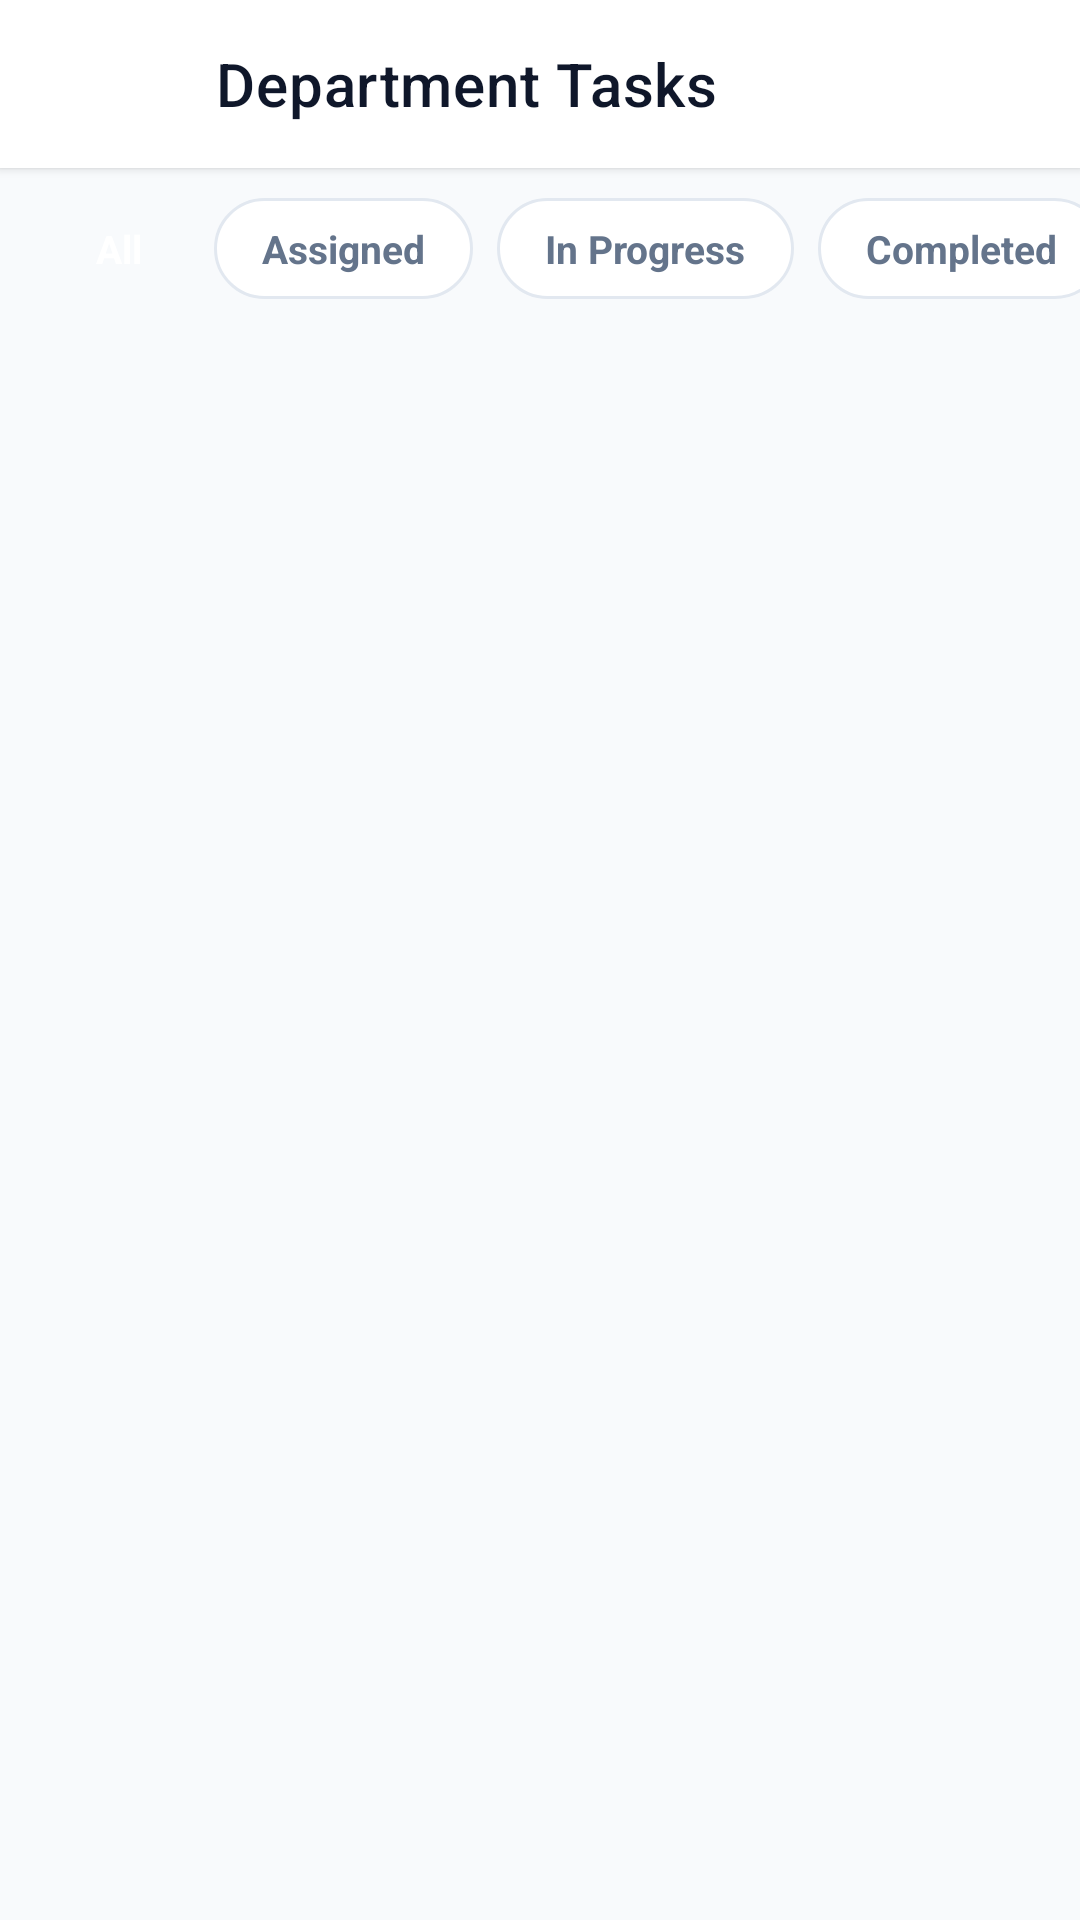

Here is an Android app screen rendered from its layout file. Give the layout XML and the strings, colors and styles it references.
<!-- AndroidManifest.xml: application theme Theme.DeptFlow -->
<!-- res/layout/activity_view_tasks.xml -->
<?xml version="1.0" encoding="utf-8"?>
<LinearLayout xmlns:android="http://schemas.android.com/apk/res/android"
    xmlns:app="http://schemas.android.com/apk/res-auto"
    xmlns:tools="http://schemas.android.com/tools"
    android:layout_width="match_parent"
    android:layout_height="match_parent"
    android:background="@color/background"
    android:orientation="vertical">

    
    <androidx.appcompat.widget.Toolbar
        android:id="@+id/toolbar"
        android:layout_width="match_parent"
        android:layout_height="?attr/actionBarSize"
        android:background="@color/surface"
        android:elevation="2dp"
        app:navigationIcon="@drawable/ic_arrow_back"
        app:title="Department Tasks"
        app:titleTextColor="@color/text_primary" />

    
    <HorizontalScrollView
        android:layout_width="match_parent"
        android:layout_height="wrap_content"
        android:clipToPadding="false"
        android:paddingHorizontal="16dp"
        android:paddingVertical="10dp"
        android:scrollbars="none">

        <LinearLayout
            android:layout_width="wrap_content"
            android:layout_height="wrap_content"
            android:orientation="horizontal">

            <TextView
                android:id="@+id/chip_all"
                android:layout_width="wrap_content"
                android:layout_height="wrap_content"
                android:background="@drawable/bg_chip_selected"
                android:clickable="true"
                android:focusable="true"
                android:paddingHorizontal="16dp"
                android:paddingVertical="8dp"
                android:text="All"
                android:textColor="@color/text_on_primary"
                android:textSize="13sp"
                android:textStyle="bold" />

            <TextView
                android:id="@+id/chip_pending"
                android:layout_width="wrap_content"
                android:layout_height="wrap_content"
                android:layout_marginStart="8dp"
                android:background="@drawable/bg_chip_unselected"
                android:clickable="true"
                android:focusable="true"
                android:paddingHorizontal="16dp"
                android:paddingVertical="8dp"
                android:text="Assigned"
                android:textColor="@color/text_secondary"
                android:textSize="13sp"
                android:textStyle="bold" />

            <TextView
                android:id="@+id/chip_in_progress"
                android:layout_width="wrap_content"
                android:layout_height="wrap_content"
                android:layout_marginStart="8dp"
                android:background="@drawable/bg_chip_unselected"
                android:clickable="true"
                android:focusable="true"
                android:paddingHorizontal="16dp"
                android:paddingVertical="8dp"
                android:text="In Progress"
                android:textColor="@color/text_secondary"
                android:textSize="13sp"
                android:textStyle="bold" />

            <TextView
                android:id="@+id/chip_completed"
                android:layout_width="wrap_content"
                android:layout_height="wrap_content"
                android:layout_marginStart="8dp"
                android:background="@drawable/bg_chip_unselected"
                android:clickable="true"
                android:focusable="true"
                android:paddingHorizontal="16dp"
                android:paddingVertical="8dp"
                android:text="Completed"
                android:textColor="@color/text_secondary"
                android:textSize="13sp"
                android:textStyle="bold" />
        </LinearLayout>
    </HorizontalScrollView>

    
    <FrameLayout
        android:layout_width="match_parent"
        android:layout_height="0dp"
        android:layout_weight="1">

        
        <androidx.recyclerview.widget.RecyclerView
            android:id="@+id/rvHodTasks"
            android:layout_width="match_parent"
            android:layout_height="match_parent"
            android:clipToPadding="false"
            android:paddingTop="6dp"
            android:paddingBottom="16dp"
            tools:listitem="@layout/item_hod_task" />

        
        <ProgressBar
            android:id="@+id/progressBarTasks"
            android:layout_width="wrap_content"
            android:layout_height="wrap_content"
            android:layout_gravity="center"
            android:visibility="gone" />

        
        <LinearLayout
            android:id="@+id/layoutEmptyState"
            android:layout_width="match_parent"
            android:layout_height="match_parent"
            android:gravity="center"
            android:orientation="vertical"
            android:padding="32dp"
            android:visibility="gone">

            <ImageView
                android:layout_width="80dp"
                android:layout_height="80dp"
                android:src="@drawable/ic_view_tasks"
                app:tint="@color/text_tertiary" />

            <TextView
                android:layout_width="wrap_content"
                android:layout_height="wrap_content"
                android:layout_marginTop="16dp"
                android:text="No Tasks Found"
                android:textColor="@color/text_primary"
                android:textSize="18sp"
                android:textStyle="bold" />

            <TextView
                android:layout_width="wrap_content"
                android:layout_height="wrap_content"
                android:layout_marginTop="8dp"
                android:gravity="center"
                android:text="No tasks match the selected filter. Tasks assigned by HOD will automatically appear here."
                android:textColor="@color/text_secondary"
                android:textSize="14sp" />
        </LinearLayout>

    </FrameLayout>

</LinearLayout>
<!-- res/layout/item_hod_task.xml (included above) -->
<?xml version="1.0" encoding="utf-8"?>
<androidx.cardview.widget.CardView xmlns:android="http://schemas.android.com/apk/res/android"
    xmlns:app="http://schemas.android.com/apk/res-auto"
    xmlns:tools="http://schemas.android.com/tools"
    android:id="@+id/card_hod_task"
    android:layout_width="match_parent"
    android:layout_height="wrap_content"
    android:layout_marginHorizontal="16dp"
    android:layout_marginVertical="6dp"
    android:clickable="true"
    android:focusable="true"
    android:foreground="?android:attr/selectableItemBackground"
    app:cardBackgroundColor="@color/surface"
    app:cardCornerRadius="16dp"
    app:cardElevation="2dp"
    app:cardMaxElevation="4dp"
    app:cardPreventCornerOverlap="true">

    <LinearLayout
        android:layout_width="match_parent"
        android:layout_height="wrap_content"
        android:orientation="vertical"
        android:padding="16dp">

        
        <LinearLayout
            android:layout_width="match_parent"
            android:layout_height="wrap_content"
            android:gravity="center_vertical"
            android:orientation="horizontal">

            <TextView
                android:id="@+id/tv_hod_task_priority"
                android:layout_width="wrap_content"
                android:layout_height="wrap_content"
                android:background="@drawable/bg_priority_high"
                android:paddingHorizontal="10dp"
                android:paddingVertical="4dp"
                android:text="HIGH"
                android:textColor="@color/priority_high_text"
                android:textSize="11sp"
                android:textStyle="bold"
                tools:text="HIGH" />

            <View
                android:layout_width="0dp"
                android:layout_height="0dp"
                android:layout_weight="1" />

            <TextView
                android:id="@+id/tv_hod_task_status"
                android:layout_width="wrap_content"
                android:layout_height="wrap_content"
                android:background="@drawable/bg_status_pending"
                android:paddingHorizontal="12dp"
                android:paddingVertical="4dp"
                android:text="PENDING"
                android:textColor="@color/status_pending_text"
                android:textSize="11sp"
                android:textStyle="bold"
                tools:text="PENDING" />
        </LinearLayout>

        
        <TextView
            android:id="@+id/tv_hod_task_title"
            android:layout_width="match_parent"
            android:layout_height="wrap_content"
            android:layout_marginTop="10dp"
            android:textColor="@color/text_primary"
            android:textSize="16sp"
            android:textStyle="bold"
            tools:text="NAAC Accreditation Review Report" />

        
        <TextView
            android:id="@+id/tv_hod_task_desc"
            android:layout_width="match_parent"
            android:layout_height="wrap_content"
            android:layout_marginTop="6dp"
            android:ellipsize="end"
            android:maxLines="2"
            android:textColor="@color/text_secondary"
            android:textSize="13sp"
            tools:text="Compile departmental metrics, faculty achievements, and student performance summaries." />

        
        <LinearLayout
            android:layout_width="match_parent"
            android:layout_height="wrap_content"
            android:layout_marginTop="10dp"
            android:gravity="center_vertical"
            android:orientation="horizontal">

            <ImageView
                android:layout_width="16dp"
                android:layout_height="16dp"
                android:src="@drawable/ic_assign_task"
                app:tint="@color/primary" />

            <TextView
                android:id="@+id/tv_hod_task_faculty"
                android:layout_width="match_parent"
                android:layout_height="wrap_content"
                android:layout_marginStart="6dp"
                android:textColor="@color/primary"
                android:textSize="13sp"
                android:textStyle="bold"
                tools:text="Assigned: Dr. T. Saranya" />
        </LinearLayout>

        
        <View
            android:layout_width="match_parent"
            android:layout_height="1dp"
            android:layout_marginVertical="10dp"
            android:background="@color/divider" />

        
        <LinearLayout
            android:layout_width="match_parent"
            android:layout_height="wrap_content"
            android:gravity="center_vertical"
            android:orientation="horizontal">

            <ImageView
                android:layout_width="16dp"
                android:layout_height="16dp"
                android:src="@drawable/ic_calendar"
                app:tint="@color/text_secondary" />

            <TextView
                android:id="@+id/tv_hod_task_deadline"
                android:layout_width="0dp"
                android:layout_height="wrap_content"
                android:layout_marginStart="6dp"
                android:layout_weight="1"
                android:textColor="@color/text_secondary"
                android:textSize="12sp"
                android:textStyle="bold"
                tools:text="Deadline: 25 Sep 2026" />

            <ImageView
                android:layout_width="18dp"
                android:layout_height="18dp"
                android:src="@drawable/ic_arrow_forward"
                app:tint="@color/text_tertiary" />
        </LinearLayout>

    </LinearLayout>
</androidx.cardview.widget.CardView>
<!-- resources referenced by this layout -->
<resources>
  <color name="background">#F8FAFC</color>
  <color name="divider">#E2E8F0</color>
  <color name="primary">#1E3A8A</color>
  <color name="priority_high_text">#B91C1C</color>
  <color name="status_pending_text">#B45309</color>
  <color name="surface">#FFFFFF</color>
  <color name="text_on_primary">#FFFFFF</color>
  <color name="text_primary">#0F172A</color>
  <color name="text_secondary">#64748B</color>
  <color name="text_tertiary">#94A3B8</color>
  <!-- drawable bg_chip_unselected (drawable) -->
  <?xml version="1.0" encoding="utf-8"?>
  <shape xmlns:android="http://schemas.android.com/apk/res/android">
      <solid android:color="@color/surface" />
      <corners android:radius="20dp" />
      <stroke android:width="1dp" android:color="@color/card_stroke" />
  </shape>
  <!-- drawable bg_priority_high (drawable) -->
  ﻿<?xml version="1.0" encoding="utf-8"?>
  <shape xmlns:android="http://schemas.android.com/apk/res/android"
      android:shape="rectangle" >
      <solid android:color="@color/priority_high_bg" />
      <corners android:radius="12dp" />
  </shape>
  <!-- drawable bg_status_pending (drawable) -->
  <?xml version="1.0" encoding="utf-8"?>
  <shape xmlns:android="http://schemas.android.com/apk/res/android">
      <solid android:color="@color/status_pending_bg" />
      <corners android:radius="12dp" />
      <stroke android:width="1dp" android:color="@color/status_pending_stroke" />
  </shape>
  <!-- drawable ic_arrow_back (drawable) -->
  ﻿<vector xmlns:android="http://schemas.android.com/apk/res/android"
      android:width="24dp"
      android:height="24dp"
      android:viewportWidth="24"
      android:viewportHeight="24" >
    <path
        android:fillColor="#FFFFFF"
        android:pathData="M20,11H7.83l5.59,-5.59L12,4l-8,8 8,8 1.41,-1.41L7.83,13H20v-2z" />
  </vector>
  <!-- drawable ic_arrow_forward (drawable) -->
  ﻿<vector xmlns:android="http://schemas.android.com/apk/res/android"
      android:width="24dp"
      android:height="24dp"
      android:viewportWidth="24"
      android:viewportHeight="24" >
    <path
        android:fillColor="#94A3B8"
        android:pathData="M8.59,16.59L13.17,12 8.59,7.41 10,6l6,6 -6,6 -1.41,-1.41z" />
  </vector>
  <!-- drawable ic_assign_task (drawable) -->
  ﻿<vector xmlns:android="http://schemas.android.com/apk/res/android"
      android:width="24dp"
      android:height="24dp"
      android:viewportWidth="24"
      android:viewportHeight="24" >
    <path
        android:fillColor="#0D47A1"
        android:pathData="M19,3h-4.18C14.4,1.84 13.3,1 12,1c-1.3,0 -2.4,0.84 -2.82,2H5c-1.1,0 -2,0.9 -2,2v14c0,1.1 0.9,2 2,2h14c1.1,0 2,-0.9 2,-2V5c0,-1.1 -0.9,-2 -2,-2zM12,3c0.55,0 1,0.45 1,1s-0.45,1 -1,1 -1,-0.45 -1,-1 0.45,-1 1,-1zM13,10h-2v3H8v2h3v3h2v-3h3v-2h-3v-3z" />
  </vector>
  <!-- drawable ic_calendar (drawable) -->
  <vector xmlns:android="http://schemas.android.com/apk/res/android"
      android:width="24dp"
      android:height="24dp"
      android:viewportWidth="24"
      android:viewportHeight="24">
      <path
          android:fillColor="@color/text_secondary"
          android:pathData="M19,3h-1V1h-2v2H8V1H6v2H5c-1.11,0 -1.99,0.9 -1.99,2L3,19c0,1.1 0.89,2 2,2h14c1.1,0 2,-0.9 2,-2V5c0,-1.1 -0.9,-2 -2,-2zm0,16H5V8h14v11zM7,10h5v5H7z" />
  </vector>
  <!-- drawable ic_view_tasks (drawable) -->
  ﻿<vector xmlns:android="http://schemas.android.com/apk/res/android"
      android:width="24dp"
      android:height="24dp"
      android:viewportWidth="24"
      android:viewportHeight="24" >
    <path
        android:fillColor="#0D47A1"
        android:pathData="M3,13h2v-2H3v2zM3,17h2v-2H3v2zM3,9h2V7H3v2zM7,13h14v-2H7v2zM7,17h14v-2H7v2zM7,7v2h14V7H7z" />
  </vector>
  <color name="card_stroke">#E2E8F0</color>
  <color name="priority_high_bg">#FEE2E2</color>
  <color name="status_pending_bg">#FEF3C7</color>
  <color name="status_pending_stroke">#FCD34D</color>
  <color name="primary_dark">#172554</color>
  <color name="accent">#0D9488</color>
  <color name="accent_light">#14B8A6</color>
</resources>
